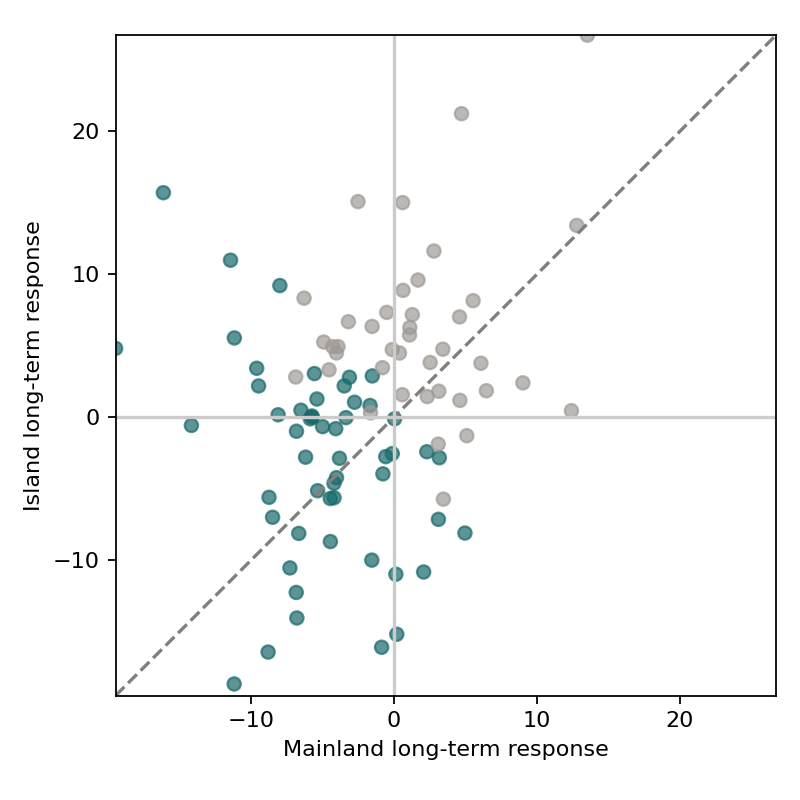

Values plotted in this chart, from the file beside it:
sp, species, slope, q, brightening_mean_change_pp_per_decade, mainland_coordinates, mainland_raw_blocks, island_coordinates, island_raw_blocks, island, island_se, island_blocks, mainland, mainland_se, mainland_blocks, delta, low, high, p, shared_regional_1370, difference_q
94HF, Acer pseudoplatanus, -2.634, 0.9117, 1.998, 152.0, 21.0, 148.0, 24.0, -3.943, 5.772, 17.0, -0.7539, 6.163, 10.0, -3.189, -22.29, 15.91, 0.7144, True, 0.9521
97H4, Achillea millefolium, -2.997, 0.8627, -7.264, 208.0, 27.0, 167.0, 24.0, -0.6374, 5.221, 19.0, -4.975, 3.62, 15.0, 4.337, -9.288, 17.96, 0.5059, True, 0.9292
B9G6, Agrostis capillaris, -4.57, 0.8709, -6.329, 161.0, 24.0, 150.0, 23.0, 0.1893, 9.423, 17.0, -8.084, 7.696, 15.0, 8.273, -18.04, 34.59, 0.5111, True, 0.9292
665HP, Agrostis stolonifera, -3.902, 0.8627, -7.328, 178.0, 18.0, 165.0, 25.0, -0.9608, 5.278, 21.0, -6.799, 7.461, 11.0, 5.839, -14.52, 26.2, 0.5372, True, 0.9292
C56N, Alopecurus pratensis, -5.4, 0.8627, -1.93, 112.0, 14.0, 80.0, 14.0, -10.96, 6.132, 11.0, 0.1508, 7.132, 10.0, -11.11, -32.39, 10.17, 0.2678, True, 0.9292
DYYQ, Angelica sylvestris, 3.012, 0.9612, -3.467, 118.0, 17.0, 123.0, 23.0, 7.349, 9.968, 17.0, -0.4857, 10.57, 12.0, 7.835, -24.15, 39.82, 0.6005, True, 0.9292
67GRD, Anthoxanthum odoratum, 3.606, 0.887, 2.473, 164.0, 23.0, 164.0, 26.0, -1.272, 6.609, 21.0, 5.111, 8.024, 13.0, -6.383, -29.22, 16.45, 0.5539, True, 0.9292
67HWS, Anthriscus sylvestris, 1.182, 0.9591, -3.534, 182.0, 21.0, 134.0, 18.0, 1.463, 3.93, 15.0, 2.345, 4.282, 13.0, -0.8824, -13.54, 11.78, 0.8818, True, 0.9746
5W2SS, Argentina anserina, -0.07807, 0.9984, -2.416, 143.0, 16.0, 132.0, 24.0, -2.813, 6.703, 19.0, 3.192, 5.355, 12.0, -6.005, -24.91, 12.9, 0.4989, True, 0.9292
6857G, Arrhenatherum elatius, -3.405, 0.8394, -5.118, 163.0, 18.0, 139.0, 24.0, 0.1032, 3.474, 16.0, -5.728, 3.045, 12.0, 5.831, -4.338, 16, 0.233, True, 0.9292
K2W4, Avenella flexuosa, -3.085, 0.9612, -5.18, 83.0, 17.0, 49.0, 15.0, 2.906, 15.29, 11.0, -1.497, 11.21, 10.0, 4.403, -38.02, 46.83, 0.8196, True, 0.9746
5WH44, Bellis perennis, -0.3822, 0.9888, -1.23, 164.0, 22.0, 167.0, 24.0, 3.071, 6.617, 22.0, -5.545, 6.127, 10.0, 8.617, -11.78, 29.02, 0.3643, True, 0.9292
LPCQ, Betula pendula, -2.529, 0.8627, -8.038, 127.0, 18.0, 95.0, 18.0, 0.02706, 3.412, 13.0, -5.689, 3.681, 10.0, 5.716, -5.637, 17.07, 0.2841, True, 0.9292
ND36, Bromus hordeaceus, 0.3034, 0.9888, -1.35, 146.0, 17.0, 104.0, 20.0, 4.959, 4.792, 16.0, -3.894, 5.284, 12.0, 8.853, -6.85, 24.55, 0.2405, True, 0.9292
PWBL, Calluna vulgaris, 13.16, 0.8394, -1.731, 99.0, 20.0, 67.0, 19.0, 13.43, 15.09, 13.0, 12.8, 11.9, 13.0, 0.6294, -41.54, 42.8, 0.9746, True, 0.9872
QT37, Capsella bursa-pastoris, -3.021, 0.8627, -10.01, 133.0, 19.0, 88.0, 20.0, 0.5083, 2.974, 14.0, -6.488, 5.714, 10.0, 6.996, -7.575, 21.57, 0.3057, True, 0.9292
R4LD, Cardamine pratensis, -6.334, 0.8394, -9.589, 117.0, 16.0, 125.0, 23.0, -10.8, 4.575, 16.0, 2.094, 7.028, 10.0, -12.9, -31.87, 6.073, 0.1584, True, 0.9292
R9NP, Carex hirta, -6.691, 0.8394, 1.198, 127.0, 14.0, 68.0, 14.0, -16.07, 8.225, 13.0, -0.8442, 4.352, 10.0, -15.22, -36.27, 5.828, 0.1363, True, 0.9292
69BGF, Carex leporina, -5.412, 0.9117, -0.509, 65.0, 15.0, 51.0, 20.0, -15.16, 19.42, 10.0, 0.2153, 6.259, 10.0, -15.37, -61.53, 30.78, 0.4704, True, 0.9292
5XCKN, Carex nigra, 5.233, 0.8709, 4.019, 92.0, 17.0, 79.0, 23.0, 1.871, 15.3, 16.0, 6.479, 6.65, 11.0, -4.608, -41.77, 32.55, 0.788, True, 0.9746
SK8H, Cerastium fontanum, -1.061, 0.9612, -6.062, 197.0, 18.0, 211.0, 25.0, 1.292, 2.8, 22.0, -5.369, 4.799, 12.0, 6.662, -5.651, 18.97, 0.2588, True, 0.9292
7NFK8, Chamaenerion angustifolium, 5.366, 0.8394, -4.969, 99.0, 20.0, 113.0, 20.0, 8.89, 4.816, 12.0, 0.6542, 5.245, 10.0, 8.236, -7.873, 24.34, 0.2772, True, 0.9292
VHPB, Cirsium arvense, -2.61, 0.8709, -10.73, 192.0, 20.0, 176.0, 27.0, -0.09019, 4.283, 18.0, -5.831, 3.759, 12.0, 5.741, -6.802, 18.28, 0.3354, True, 0.9292
VJ9F, Cirsium palustre, 4.118, 0.8394, -8.375, 140.0, 16.0, 137.0, 25.0, 6.29, 4.957, 19.0, 1.126, 2.996, 11.0, 5.164, -7.741, 18.07, 0.3936, True, 0.9292
VJJT, Cirsium vulgare, 2.383, 0.8709, -3.329, 174.0, 21.0, 172.0, 22.0, 1.836, 4.592, 20.0, 3.156, 4.099, 12.0, -1.32, -14.87, 12.23, 0.8341, True, 0.9746
5ZXFY, Convolvulus arvensis, -5.57, 0.8627, -4.582, 95.0, 17.0, 55.0, 11.0, -12.23, 4.26, 10.0, -6.816, 8.788, 12.0, -5.418, -27.5, 16.67, 0.5924, True, 0.9292
6BB5X, Crataegus monogyna, -0.4679, 0.9803, -0.7012, 200.0, 21.0, 186.0, 28.0, -0.7795, 5.329, 20.0, -4.053, 3.494, 13.0, 3.274, -10.61, 17.16, 0.6168, True, 0.9292
6BG2P, Crepis capillaris, -0.5702, 0.977, -6.884, 128.0, 14.0, 77.0, 18.0, 2.812, 8.166, 12.0, -3.096, 3.813, 10.0, 5.908, -14.48, 26.3, 0.5285, True, 0.9292
33B23, Cynosurus cristatus, 3.582, 0.8534, 1.526, 101.0, 12.0, 145.0, 25.0, 3.848, 4.746, 19.0, 2.548, 5.563, 10.0, 1.3, -15.24, 17.84, 0.8629, True, 0.9746
6BYZW, Dactylis glomerata, 4.593, 0.8627, 0.251, 212.0, 29.0, 187.0, 27.0, 7.192, 6.868, 18.0, 1.301, 6.452, 14.0, 5.89, -14.47, 26.25, 0.5427, True, 0.9292
6CFRZ, Daucus carota, -9.749, 0.8394, -2.197, 131.0, 15.0, 52.0, 16.0, -14.02, 11.36, 11.0, -6.774, 4.515, 10.0, -7.247, -34.9, 20.4, 0.5679, True, 0.9292
34Z5J, Deschampsia cespitosa, 8.471, 0.8394, -9.084, 100.0, 18.0, 123.0, 23.0, 11.64, 3.204, 16.0, 2.814, 11.58, 13.0, 8.826, -17.34, 34.99, 0.4765, True, 0.9292
6FSKF, Epilobium montanum, -4.954, 0.8394, -5.959, 57.0, 14.0, 115.0, 22.0, -5.121, 4.813, 15.0, -5.321, 11.2, 11.0, 0.2006, -26.97, 27.37, 0.9872, True, 0.9872
6FYFR, Equisetum arvense, -0.1772, 0.9894, -4.386, 173.0, 24.0, 117.0, 24.0, -0.09065, 7.215, 14.0, 0.06282, 2.643, 13.0, -0.1535, -16.89, 16.58, 0.9844, True, 0.9872
6HTXG, Festuca rubra, 1.845, 0.9591, -2.396, 224.0, 21.0, 162.0, 22.0, 3.483, 6.161, 18.0, -0.7868, 6.415, 11.0, 4.27, -15.43, 23.97, 0.6394, True, 0.9292
6JMBM, Fraxinus excelsior, 3.443, 0.8627, 3.263, 153.0, 17.0, 157.0, 25.0, 4.51, 6.244, 18.0, 0.4025, 2.999, 10.0, 4.107, -11.56, 19.78, 0.5678, True, 0.9292
3F5B8, Galium aparine, 5.796, 0.8394, -5.345, 187.0, 21.0, 169.0, 25.0, 7.034, 4.764, 19.0, 4.604, 4.238, 13.0, 2.429, -11.47, 16.33, 0.7099, True, 0.9521
3F6PX, Galium verum, -5.544, 0.8627, -3.207, 104.0, 22.0, 117.0, 19.0, 4.834, 5.305, 14.0, -19.44, 8.809, 12.0, 24.28, 1.645, 46.91, 0.03775, True, 0.8777
3FV57, Geranium robertianum, 1.498, 0.9591, -1.728, 151.0, 18.0, 144.0, 23.0, 4.956, 5.476, 17.0, -4.264, 3.538, 10.0, 9.219, -5.529, 23.97, 0.191, True, 0.9292
6LH6Y, Hedera helix, -2.743, 0.8627, 1.75, 159.0, 19.0, 124.0, 22.0, -7.123, 3.58, 15.0, 3.126, 2.948, 11.0, -10.25, -20.58, 0.08436, 0.05157, True, 0.9292
3M7ZD, Holcus lanatus, 4.341, 0.8394, -2.221, 223.0, 20.0, 209.0, 26.0, 9.611, 6.846, 21.0, 1.699, 3.47, 12.0, 7.912, -8.936, 24.76, 0.3235, True, 0.9292
3NTPS, Hypochaeris radicata, -7.608, 0.8394, -2.385, 215.0, 22.0, 160.0, 24.0, -8.105, 9.314, 20.0, -6.639, 4.429, 13.0, -1.466, -23.82, 20.89, 0.8888, True, 0.9746
3PZZR, Iris pseudacorus, 6.813, 0.8627, -0.693, 120.0, 15.0, 80.0, 21.0, 15.03, 6.663, 16.0, 0.6261, 11.99, 10.0, 14.4, -16.62, 45.43, 0.3209, True, 0.9292
3QJJ5, Jacobaea vulgaris, 2.091, 0.9417, -2.481, 163.0, 18.0, 144.0, 22.0, 6.698, 6.354, 15.0, -3.168, 4.257, 13.0, 9.866, -6.797, 26.53, 0.2213, True, 0.9292
3QTK3, Juncus bufonius, 2.943, 0.8627, -5.236, 122.0, 17.0, 75.0, 24.0, 1.198, 7.056, 17.0, 4.628, 3.555, 10.0, -3.431, -21.3, 14.44, 0.6743, True, 0.9521
3QTNS, Juncus effusus, -5.099, 0.8394, -8.785, 156.0, 14.0, 148.0, 26.0, -5.664, 7.737, 20.0, -4.434, 5.15, 10.0, -1.23, -22.25, 19.79, 0.8976, True, 0.9746
6NY5X, Lapsana communis, 7.506, 0.8394, 0.4365, 125.0, 14.0, 108.0, 19.0, 15.1, 3.322, 16.0, -2.498, 5.496, 10.0, 17.59, 3.067, 32.12, 0.02286, True, 0.7087
3SKZJ, Lathyrus pratensis, -0.5724, 0.9803, -0.721, 143.0, 22.0, 137.0, 24.0, 11, 4.004, 17.0, -11.41, 6.907, 14.0, 22.41, 5.162, 39.66, 0.01483, True, 0.6897
723WW, Leucanthemum vulgare, 6.137, 0.8394, 4.099, 138.0, 21.0, 101.0, 19.0, 0.4754, 7.783, 13.0, 12.43, 5.213, 15.0, -11.95, -32.36, 8.456, 0.2261, True, 0.9292
3VVXK, Lolium perenne, -0.5362, 0.977, -4.58, 168.0, 17.0, 171.0, 26.0, -2.396, 5.726, 19.0, 2.315, 4.918, 11.0, -4.711, -21.53, 12.11, 0.5465, True, 0.9292
3VVXN, Lolium pratense, -1.411, 0.977, -1.586, 77.0, 13.0, 44.0, 14.0, -9.974, 18.6, 10.0, -1.531, 8.823, 11.0, -8.443, -55.02, 38.13, 0.6913, True, 0.9521
3W7ZK, Lotus corniculatus, -5.151, 0.8394, -3.849, 155.0, 22.0, 164.0, 25.0, -0.5539, 3.07, 21.0, -14.15, 9.493, 14.0, 13.59, -8.038, 35.22, 0.1977, True, 0.9292
3WHDQ, Luzula campestris, -12.19, 0.8394, -3.201, 140.0, 15.0, 102.0, 22.0, -18.63, 7.795, 17.0, -11.16, 8.45, 10.0, -7.478, -33.37, 18.41, 0.5299, True, 0.9292
3WHHD, Luzula multiflora, -14.03, 0.8394, -8.804, 86.0, 19.0, 58.0, 23.0, -16.4, 22.3, 13.0, -8.784, 13.2, 12.0, -7.618, -64.66, 49.42, 0.7743, True, 0.9731
3WN59, Lycopus europaeus, 2.864, 0.9503, -3.369, 130.0, 13.0, 65.0, 18.0, -5.71, 4.419, 10.0, 3.474, 7.387, 10.0, -9.184, -28.66, 10.29, 0.3138, True, 0.9292
3YNM2, Medicago lupulina, -4.32, 0.8394, -3.47, 135.0, 21.0, 107.0, 18.0, -2.774, 3.472, 12.0, -6.161, 5.387, 12.0, 3.387, -10.72, 17.49, 0.6077, True, 0.9292
3ZRLS, Mentha aquatica, 9.741, 0.8394, -1.044, 135.0, 12.0, 95.0, 23.0, 21.25, 5.247, 16.0, 4.742, 10.36, 10.0, 16.5, -9.757, 42.76, 0.1888, True, 0.9292
4GFZQ, Phleum pratense, -8.86, 0.8394, -4.908, 96.0, 15.0, 96.0, 18.0, -10.52, 7.977, 13.0, -7.258, 7.051, 12.0, -3.261, -26.7, 20.18, 0.7652, True, 0.9731
4JLMM, Plantago lanceolata, -0.4939, 0.977, -1.274, 225.0, 31.0, 204.0, 27.0, 2.208, 4.479, 22.0, -3.461, 4.433, 13.0, 5.669, -8.061, 19.4, 0.386, True, 0.9292
4JLPC, Plantago major, -0.7821, 0.9591, -4.526, 180.0, 22.0, 173.0, 23.0, 0.8409, 1.895, 21.0, -1.651, 3.202, 12.0, 2.492, -5.698, 10.68, 0.5168, True, 0.9292
... 33 more rows
